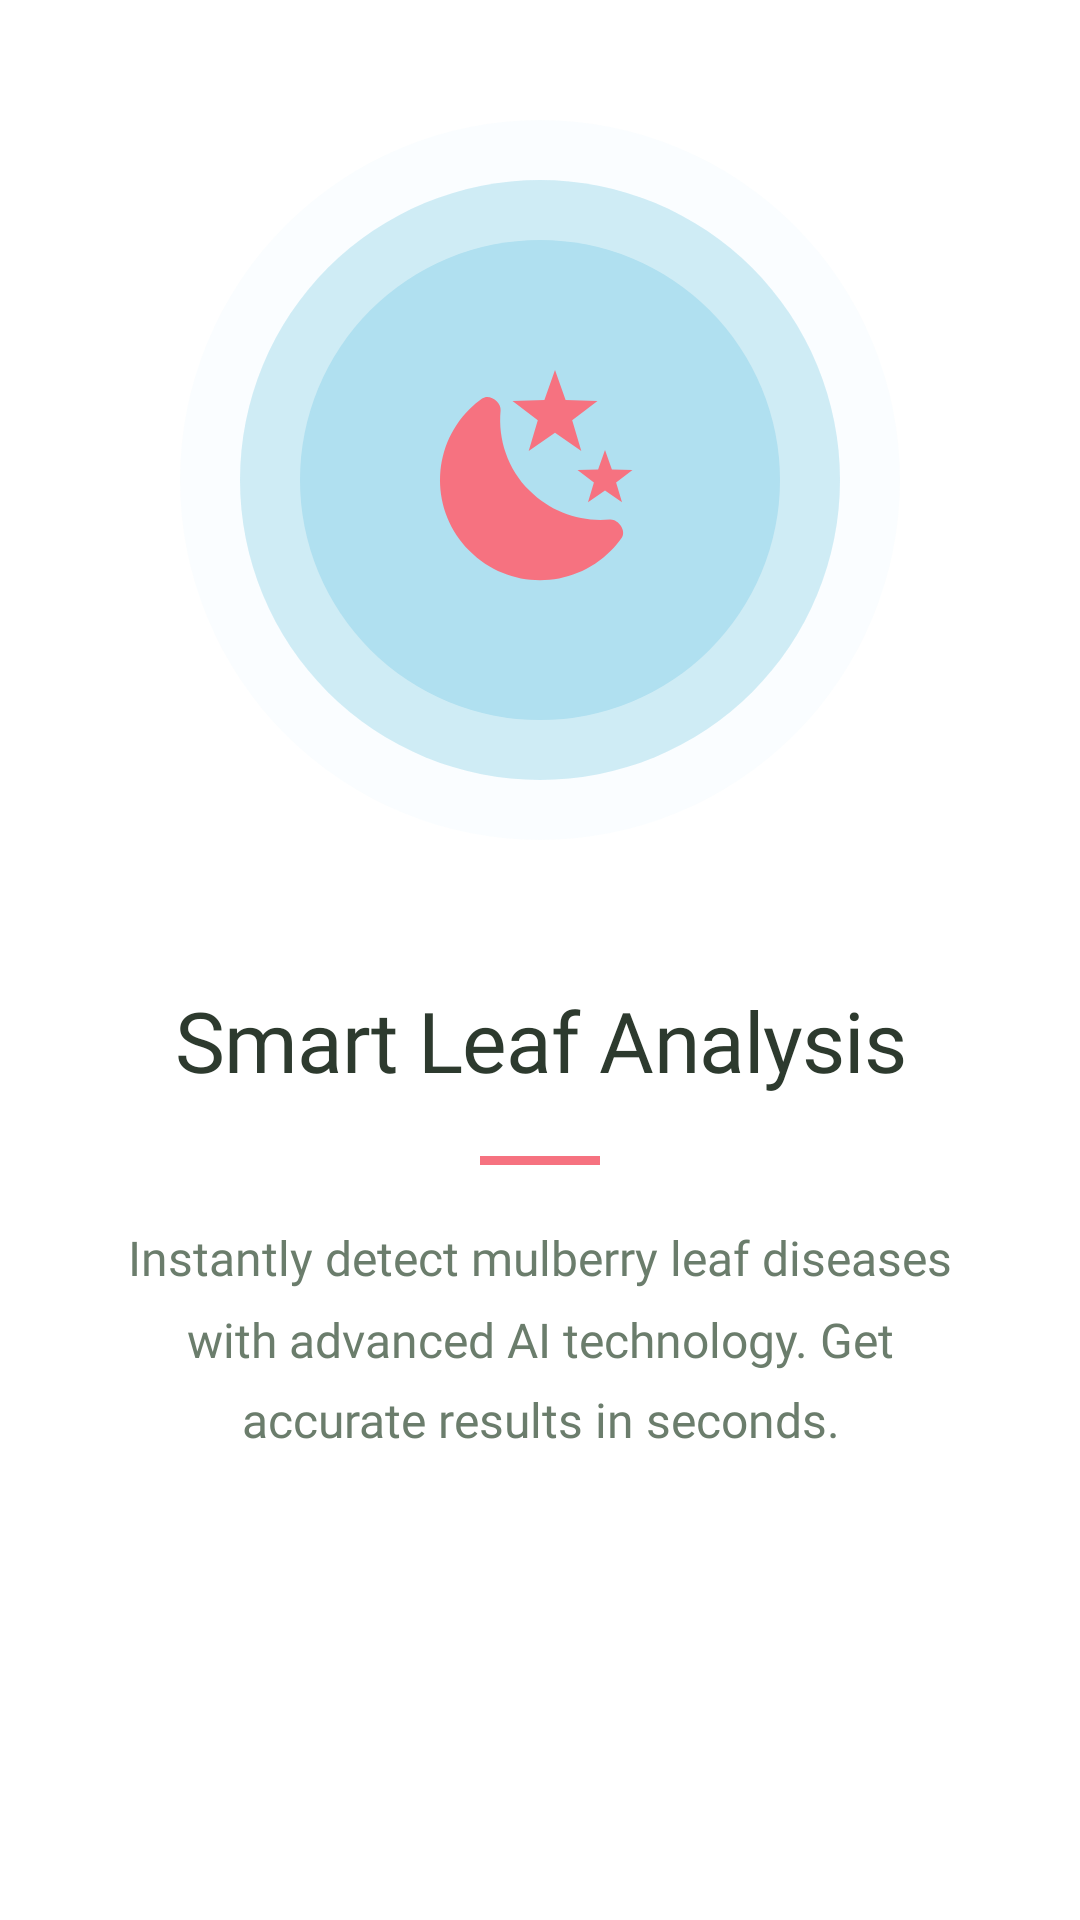

Layout XML and referenced resources for this Android screen:
<!-- AndroidManifest.xml: application theme Theme.MulberryDiseaseClassifier -->
<!-- res/layout/onboarding_slide_1.xml -->
<?xml version="1.0" encoding="utf-8"?>
<ScrollView
    xmlns:android="http://schemas.android.com/apk/res/android"
    xmlns:app="http://schemas.android.com/apk/res-auto"
    android:layout_width="match_parent"
    android:layout_height="match_parent"
    android:fillViewport="true">

    <androidx.constraintlayout.widget.ConstraintLayout
        android:layout_width="match_parent"
        android:layout_height="wrap_content"
        android:paddingHorizontal="32dp"
        android:paddingBottom="24dp">

        
        <View
            android:id="@+id/circle_bg_outer"
            android:layout_width="240dp"
            android:layout_height="240dp"
            android:layout_marginTop="40dp"
            android:background="@drawable/icon_circle_bg_large"
            android:alpha="0.6"
            app:layout_constraintTop_toTopOf="parent"
            app:layout_constraintStart_toStartOf="parent"
            app:layout_constraintEnd_toEndOf="parent"/>

        
        <FrameLayout
            android:id="@+id/icon_container"
            android:layout_width="160dp"
            android:layout_height="160dp"
            app:layout_constraintTop_toTopOf="@id/circle_bg_outer"
            app:layout_constraintBottom_toBottomOf="@id/circle_bg_outer"
            app:layout_constraintStart_toStartOf="@id/circle_bg_outer"
            app:layout_constraintEnd_toEndOf="@id/circle_bg_outer">

            <View
                android:layout_width="match_parent"
                android:layout_height="match_parent"
                android:background="@drawable/icon_circle_bg"/>

            <ImageView
                android:layout_width="80dp"
                android:layout_height="80dp"
                android:layout_gravity="center"
                android:src="@drawable/ic_leaf_scan"
                android:scaleType="fitCenter"/>

        </FrameLayout>

        
        <TextView
            android:id="@+id/slide_title"
            android:layout_width="wrap_content"
            android:layout_height="wrap_content"
            android:text="@string/onboarding_slide1_title"
            android:textSize="28sp"
            android:textColor="@color/text_primary"
            android:fontFamily="@font/montserrat_bold"
            android:textAlignment="center"
            android:letterSpacing="-0.01"
            android:layout_marginTop="48dp"
            app:layout_constraintTop_toBottomOf="@id/circle_bg_outer"
            app:layout_constraintStart_toStartOf="parent"
            app:layout_constraintEnd_toEndOf="parent"/>

        
        <View
            android:id="@+id/divider"
            android:layout_width="40dp"
            android:layout_height="3dp"
            android:background="@color/coral_primary"
            android:layout_marginTop="20dp"
            app:layout_constraintTop_toBottomOf="@id/slide_title"
            app:layout_constraintStart_toStartOf="parent"
            app:layout_constraintEnd_toEndOf="parent"/>

        
        <TextView
            android:id="@+id/slide_description"
            android:layout_width="0dp"
            android:layout_height="wrap_content"
            android:text="@string/onboarding_slide1_desc"
            android:textSize="16sp"
            android:textColor="@color/text_secondary"
            android:fontFamily="@font/montserrat"
            android:textAlignment="center"
            android:lineSpacingMultiplier="1.4"
            android:layout_marginTop="20dp"
            android:layout_marginHorizontal="8dp"
            app:layout_constraintTop_toBottomOf="@id/divider"
            app:layout_constraintStart_toStartOf="parent"
            app:layout_constraintEnd_toEndOf="parent"/>

    </androidx.constraintlayout.widget.ConstraintLayout>

</ScrollView>
<!-- resources referenced by this layout -->
<resources>
  <color name="coral_primary">#F67280</color>
  <color name="text_primary">#2D3A2E</color>
  <color name="text_secondary">#6B7D6C</color>
  <!-- drawable ic_leaf_scan (drawable) -->
  <?xml version="1.0" encoding="utf-8"?>
  <vector xmlns:android="http://schemas.android.com/apk/res/android"
      android:width="80dp"
      android:height="80dp"
      android:viewportWidth="24"
      android:viewportHeight="24">
      
      <path
          android:fillColor="@color/coral_primary"
          android:pathData="M17.75,4.09L15.22,6.03L16.13,9.09L13.5,7.28L10.87,9.09L11.78,6.03L9.25,4.09L12.44,4L13.5,1L14.56,4L17.75,4.09zM21.25,11L19.61,12.25L20.2,14.23L18.5,13.06L16.8,14.23L17.39,12.25L15.75,11L17.81,10.95L18.5,9L19.19,10.95L21.25,11zM18.97,15.95C19.8,15.87 20.69,17.05 20.16,17.8C19.84,18.25 19.5,18.67 19.08,19.07C15.17,23 8.84,23 4.94,19.07C1.03,15.17 1.03,8.83 4.94,4.93C5.34,4.53 5.76,4.17 6.21,3.85C6.96,3.32 8.14,4.21 8.06,5.04C7.79,7.9 8.75,10.87 10.95,13.06C13.14,15.26 16.1,16.22 18.97,15.95z"/>
  </vector>
  <!-- drawable icon_circle_bg (drawable) -->
  <?xml version="1.0" encoding="utf-8"?>
  <shape xmlns:android="http://schemas.android.com/apk/res/android"
      android:shape="oval">
      <solid android:color="@color/sky_blue_light"/>
      <size android:width="140dp" android:height="140dp"/>
  </shape>
  <!-- drawable icon_circle_bg_large (drawable) -->
  <?xml version="1.0" encoding="utf-8"?>
  <layer-list xmlns:android="http://schemas.android.com/apk/res/android">
      
      <item>
          <shape android:shape="oval">
              <solid android:color="#1087CEEB"/>
              <size android:width="200dp" android:height="200dp"/>
          </shape>
      </item>
      
      <item android:left="20dp" android:right="20dp" android:top="20dp" android:bottom="20dp">
          <shape android:shape="oval">
              <solid android:color="@color/sky_blue_light"/>
              <size android:width="160dp" android:height="160dp"/>
          </shape>
      </item>
  </layer-list>
  <string name="onboarding_slide1_desc">Instantly detect mulberry leaf diseases with advanced AI technology. Get accurate results in seconds.</string>
  <string name="onboarding_slide1_title">Smart Leaf Analysis</string>
  <style name="Theme.MulberryDiseaseClassifier" parent="Theme.MaterialComponents.Light.NoActionBar">
          
          <item name="colorPrimary">@color/green</item>
          <item name="colorPrimaryVariant">@color/dark_green</item>
          <item name="colorOnPrimary">@color/white</item>
          
          <item name="colorSecondary">@color/green</item>
          <item name="colorSecondaryVariant">@color/dark_green</item>
          <item name="colorOnSecondary">@color/white</item>
          
          <item name="android:statusBarColor">@android:color/transparent</item>
          <item name="android:windowLightStatusBar">true</item>
          
      </style>
  <color name="sky_blue_light">#B0E0F0</color>
  <color name="green">#4CAF50</color>
  <color name="dark_green">#006400</color>
  <color name="white">#FFFFFF</color>
</resources>
